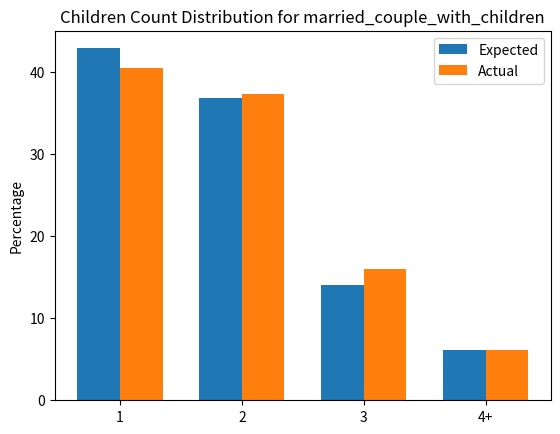
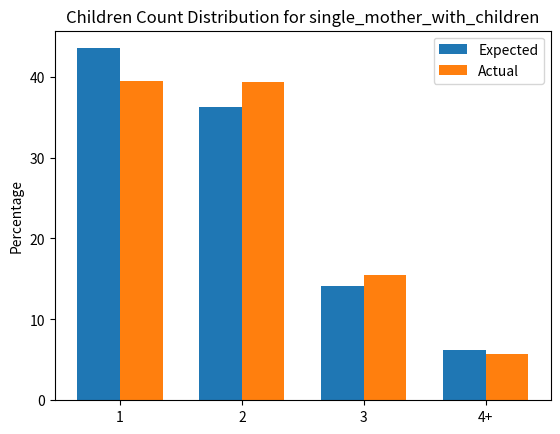
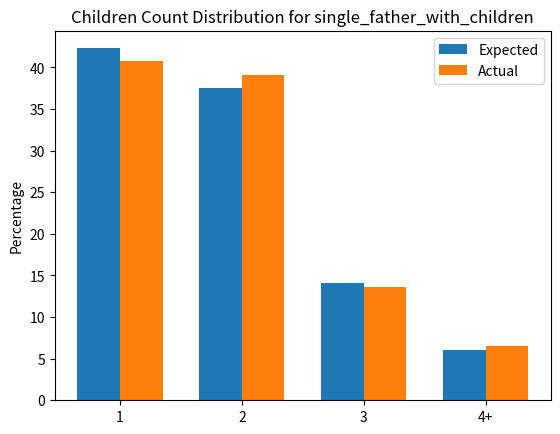

Python code for these plots, in order:
import random
import matplotlib.pyplot as plt


'''
The idea is to generate the number of people in each of the 4 large category (maybe male/female children/adult) first so that the total population would be close to the actual
distribution. 

Then generate each household in a specific order based on the composition of the household.

Children is unique in that they can not be alone in a household and can help us determine the age of the parents in the household.

1. We start with the generate family households with 1 or 2 adult w children, using data on # of children in households. 
    Each household should -2 or -1 adult and -# of children from the population)
    This step should use up all the children in the population.

2. Next we generate non family households (living alone and not living alone). 
    Each household should -1+ adult from the population.

Now the rest of the population consists of grandparents living with child/grandchild, other relatives, and some special cases.

3. Assign grandparents and other relatives to the existing family households.
    Add almost all of the remaining adults to a small portion of the households.

4. The remaining households are the special cases.

5. Iterate through the generated households and refine the age to match the distribution.

This approach should not include any optimization and should be fast in generating the households.

'''



'''
Census population data:
'''
population_distribution = {
    "Male Children": 14.44,
    "Male Adults": 35.05,
    "Female Children": 13.87,
    "Female Adults": 36.66,
    "total_children_percentage": 28.31,
    "total_adults_percentage": 71.71,
    "total_male_percentage": 49.49,
    "total_female_percentage": 50.53
}

'''
Census household data:
'''
# DP02 + B11001
household_type_distribution = {
    "family_households": 65.4,
    "nonfamily_households": 34.6,
    "with_children": 28.8,
}
avg_household_size = 2.49

# https://www2.census.gov/programs-surveys/demo/tables/families/2023/cps-2023/taba3.xls
children_distribution = {
    "single_mother_child_distribution": {
        "1": 0.435,
        "2": 0.363,
        "3": 0.141,
        "4+": 0.062
    },
    "single_father_child_distribution": {
        "1": 0.423,
        "2": 0.375,
        "3": 0.141,
        "4+": 0.060
    },
    "two_parent_child_distribution": {
        "1": 0.429,
        "2": 0.369,
        "3": 0.141,
        "4+": 0.061
    }
}
household_w_children_distribution = {
    "married_couple_with_children": 0.6068,
    "single_mother_with_children": 0.3345,
    "single_father_with_children": 0.0587
}
parent_age_distribution = {
    "married_couple_with_children": {
        "15-24": 0.02,
        "25-34": 0.25,
        "35-44": 0.40,
        "45-54": 0.25,
        "55-64": 0.07,
        "65+": 0.01
    },
    "single_mother_with_children": {
        "15-24": 0.08,
        "25-34": 0.30,
        "35-44": 0.35,
        "45-54": 0.20,
        "55-64": 0.06,
        "65+": 0.01
    },
    "single_father_with_children": {
        "15-24": 0.03,
        "25-34": 0.22,
        "35-44": 0.38,
        "45-54": 0.28,
        "55-64": 0.08,
        "65+": 0.01
    }
}

# S11001
nonfamily_percentages = {
    "living_alone": 28.8,
    "not_living_alone": 5.8,
}


class Person:
    _last_id = 0

    def __init__(self, age: int, sex: int, hh_id: int = None, tags: dict = None, cbg: int = None):
        """
        Initializes the Person class
        """
        self.id = Person._last_id
        Person._last_id += 1
        self.age = age
        self.sex = sex
        self.hh_id = hh_id
        self.tags = tags
        self.cbg = cbg

    def to_dict(self):
        return {
            "id": self.id,
            "age": self.age,
            "sex": self.sex,
            "hh_id": self.hh_id,
            "tags": self.tags,
            "cbg": self.cbg
        }


class Household:
    _last_id = 0

    def __init__(self, population: list = [], cbg: int = None, type: str = None):
        """
        Initializes the Household class
        """
        self.id = Household._last_id
        Household._last_id += 1
        self.population = population
        self.cbg = cbg
        self.type = type

    def to_dict(self):
        return {
            "id": self.id,
            "population": [person.to_dict() for person in self.population],
            "cbg": self.cbg,
            "type": self.type
        }


def generate_number_of_children_4plus():
    """
    Generates a number of children 4 or more, with probabilities decreasing as the number increases.
    """
    number_of_children_options = [4, 5, 6, 7, 8]
    probabilities = [0.5, 0.25, 0.15, 0.07, 0.03]  # Adjusted probabilities
    probabilities = [p / sum(probabilities) for p in probabilities]  # Normalize
    number_of_children = random.choices(number_of_children_options, weights=probabilities)[0]
    return number_of_children


def generate_children_ages(parent_age, number_of_children):
    """
    Generates a list of children's ages based on parent's age and number of children.
    """
    min_parental_age_at_birth = 15
    max_parental_age_at_birth = 50

    max_oldest_child_age = min(parent_age - min_parental_age_at_birth, 17)
    min_oldest_child_age = max(parent_age - max_parental_age_at_birth, 0)

    if max_oldest_child_age < min_oldest_child_age:
        # Parent is too young; assign child age 0
        oldest_child_age = 0
    else:
        oldest_child_age = random.randint(int(min_oldest_child_age), int(max_oldest_child_age))

    children_ages = [oldest_child_age]

    for _ in range(number_of_children - 1):
        # Age gap between siblings is between 1 and 3 years
        age_gap = random.randint(1, 3)
        child_age = children_ages[-1] - age_gap
        if child_age < 0:
            child_age = 0
        children_ages.append(child_age)

    # Ensure all ages are between 0 and 17
    children_ages = [max(min(age, 17), 0) for age in children_ages]

    # Shuffle the ages to avoid ordering from oldest to youngest
    random.shuffle(children_ages)

    return children_ages


def gen_households(total_households, total_population):
    import random

    # Initialize people distribution
    people_counts = {
        "Male Children": int(total_population * population_distribution["Male Children"] / 100),
        "Male Adults": int(total_population * population_distribution["Male Adults"] / 100),
        "Female Children": int(total_population * population_distribution["Female Children"] / 100),
        "Female Adults": int(total_population * population_distribution["Female Adults"] / 100),
    }
    print("Initial People Counts:", people_counts)

    # Initialize lists to store people and households
    people = []
    households = []

    # Generate households with children
    number_of_households_with_children = int(total_households * household_type_distribution["with_children"] / 100)
    num_married_couple_with_children = int(number_of_households_with_children * household_w_children_distribution["married_couple_with_children"])
    num_single_mother_with_children = int(number_of_households_with_children * household_w_children_distribution["single_mother_with_children"])
    num_single_father_with_children = int(number_of_households_with_children * household_w_children_distribution["single_father_with_children"])

    # Define age ranges
    age_ranges = {
        "15-24": (15, 24),
        "25-34": (25, 34),
        "35-44": (35, 44),
        "45-54": (45, 54),
        "55-64": (55, 64),
        "65+": (65, 90)
    }

    # Generate married couple households with children
    for _ in range(num_married_couple_with_children):
        # Determine number of children
        number_of_children_category = random.choices(
            population=['1', '2', '3', '4+'],
            weights=[
                children_distribution["two_parent_child_distribution"]["1"],
                children_distribution["two_parent_child_distribution"]["2"],
                children_distribution["two_parent_child_distribution"]["3"],
                children_distribution["two_parent_child_distribution"]["4+"]
            ]
        )[0]

        if number_of_children_category == '4+':
            number_of_children = generate_number_of_children_4plus()
        else:
            number_of_children = int(number_of_children_category)

        # Assign age group to parents
        age_group = random.choices(
            population=list(parent_age_distribution["married_couple_with_children"].keys()),
            weights=list(parent_age_distribution["married_couple_with_children"].values())
        )[0]
        age_range = age_ranges[age_group]

        # Assign ages to parents
        parent1_age = random.randint(age_range[0], age_range[1])
        parent2_age = random.randint(age_range[0], age_range[1])

        # Create parent Person objects
        parent1 = Person(age=parent1_age, sex=0)  # Male
        parent2 = Person(age=parent2_age, sex=1)  # Female

        # Decrement counts
        people_counts["Male Adults"] -= 1
        people_counts["Female Adults"] -= 1

        household_population = [parent1, parent2]

        # Generate children's ages
        children_ages = generate_children_ages(min(parent1_age, parent2_age), number_of_children)

        for child_age in children_ages:
            total_children_remaining = people_counts["Male Children"] + people_counts["Female Children"]
            if total_children_remaining <= 0:
                break
            male_child_prob = people_counts["Male Children"] / total_children_remaining if total_children_remaining > 0 else 0
            child_sex = random.choices(population=[0, 1], weights=[male_child_prob, 1 - male_child_prob])[0]
            child = Person(age=child_age, sex=child_sex)
            if child_sex == 0:
                people_counts["Male Children"] -= 1
            else:
                people_counts["Female Children"] -= 1
            household_population.append(child)

        # Create Household
        household = Household(population=household_population, type="married_couple_with_children")
        households.append(household)
        people.extend(household_population)

    # Generate single mother households with children
    for _ in range(num_single_mother_with_children):
        number_of_children_category = random.choices(
            population=['1', '2', '3', '4+'],
            weights=[
                children_distribution["single_mother_child_distribution"]["1"],
                children_distribution["single_mother_child_distribution"]["2"],
                children_distribution["single_mother_child_distribution"]["3"],
                children_distribution["single_mother_child_distribution"]["4+"]
            ]
        )[0]

        if number_of_children_category == '4+':
            number_of_children = generate_number_of_children_4plus()
        else:
            number_of_children = int(number_of_children_category)

        age_group = random.choices(
            population=list(parent_age_distribution["single_mother_with_children"].keys()),
            weights=list(parent_age_distribution["single_mother_with_children"].values())
        )[0]
        age_range = age_ranges[age_group]
        mother_age = random.randint(age_range[0], age_range[1])

        mother = Person(age=mother_age, sex=1)  # Female
        people_counts["Female Adults"] -= 1
        household_population = [mother]

        # Generate children's ages
        children_ages = generate_children_ages(mother_age, number_of_children)

        for child_age in children_ages:
            total_children_remaining = people_counts["Male Children"] + people_counts["Female Children"]
            if total_children_remaining <= 0:
                break
            male_child_prob = people_counts["Male Children"] / total_children_remaining if total_children_remaining > 0 else 0
            child_sex = random.choices(population=[0, 1], weights=[male_child_prob, 1 - male_child_prob])[0]
            child = Person(age=child_age, sex=child_sex)
            if child_sex == 0:
                people_counts["Male Children"] -= 1
            else:
                people_counts["Female Children"] -= 1
            household_population.append(child)

        household = Household(population=household_population, type="single_mother_with_children")
        households.append(household)
        people.extend(household_population)

    # Generate single father households with children
    for _ in range(num_single_father_with_children):
        number_of_children_category = random.choices(
            population=['1', '2', '3', '4+'],
            weights=[
                children_distribution["single_father_child_distribution"]["1"],
                children_distribution["single_father_child_distribution"]["2"],
                children_distribution["single_father_child_distribution"]["3"],
                children_distribution["single_father_child_distribution"]["4+"]
            ]
        )[0]

        if number_of_children_category == '4+':
            number_of_children = generate_number_of_children_4plus()
        else:
            number_of_children = int(number_of_children_category)

        age_group = random.choices(
            population=list(parent_age_distribution["single_father_with_children"].keys()),
            weights=list(parent_age_distribution["single_father_with_children"].values())
        )[0]
        age_range = age_ranges[age_group]
        father_age = random.randint(age_range[0], age_range[1])

        father = Person(age=father_age, sex=0)  # Male
        people_counts["Male Adults"] -= 1
        household_population = [father]

        # Generate children's ages
        children_ages = generate_children_ages(father_age, number_of_children)

        for child_age in children_ages:
            total_children_remaining = people_counts["Male Children"] + people_counts["Female Children"]
            if total_children_remaining <= 0:
                break
            male_child_prob = people_counts["Male Children"] / total_children_remaining if total_children_remaining > 0 else 0
            child_sex = random.choices(population=[0, 1], weights=[male_child_prob, 1 - male_child_prob])[0]
            child = Person(age=child_age, sex=child_sex)
            if child_sex == 0:
                people_counts["Male Children"] -= 1
            else:
                people_counts["Female Children"] -= 1
            household_population.append(child)

        household = Household(population=household_population, type="single_father_with_children")
        households.append(household)
        people.extend(household_population)

    # Generate non-family households



    # print the remaining people counts
    print("Remaining People Counts:", people_counts)

    return households, people


def print_households(households):
    for household in households:
        print(f"Household ID: {household.id}")
        for person in household.population:
            sex = 'Male' if person.sex == 0 else 'Female'
            print(f"  Person ID: {person.id}, Age: {person.age}, Sex: {sex}")
        print("-" * 40)


def calculate_family_household_distribution(households):
    import matplotlib.pyplot as plt

    # Initialize counters
    household_type_counts = {
        'married_couple_with_children': 0,
        'single_mother_with_children': 0,
        'single_father_with_children': 0,
    }

    children_count_distribution = {
        'married_couple_with_children': {},
        'single_mother_with_children': {},
        'single_father_with_children': {},
    }

    total_family_households = 0

    # Iterate through households to collect data
    for hh in households:
        if hh.type in household_type_counts:
            total_family_households += 1
            household_type_counts[hh.type] += 1

            # Count the number of children in the household
            num_children = sum(1 for person in hh.population if person.age <= 17)
            if num_children not in children_count_distribution[hh.type]:
                children_count_distribution[hh.type][num_children] = 0
            children_count_distribution[hh.type][num_children] += 1

    # Expected distribution percentages
    expected_household_w_children_distribution = {
        'married_couple_with_children': household_w_children_distribution['married_couple_with_children'] * 100,
        'single_mother_with_children': household_w_children_distribution['single_mother_with_children'] * 100,
        'single_father_with_children': household_w_children_distribution['single_father_with_children'] * 100,
    }

    # Calculate actual percentages
    actual_household_w_children_distribution = {}
    for hh_type, count in household_type_counts.items():
        actual_household_w_children_distribution[hh_type] = (count / total_family_households * 100) if total_family_households > 0 else 0

    # Compare expected and actual distributions
    print("Household with Children Distribution (Expected vs Actual):")
    for hh_type in household_type_counts:
        expected = expected_household_w_children_distribution[hh_type]
        actual = actual_household_w_children_distribution[hh_type]
        print(f"{hh_type}: Expected {expected:.2f}%, Actual {actual:.2f}%")

    # Compare children count distributions
    for hh_type in children_count_distribution:
        print(f"\nChildren Count Distribution for {hh_type}:")
        # Expected distribution
        if hh_type == 'married_couple_with_children':
            expected_children_distribution = children_distribution['two_parent_child_distribution']
        elif hh_type == 'single_mother_with_children':
            expected_children_distribution = children_distribution['single_mother_child_distribution']
        elif hh_type == 'single_father_with_children':
            expected_children_distribution = children_distribution['single_father_child_distribution']
        else:
            continue

        # Convert expected distribution to percentages
        expected_children_distribution_pct = {}
        for key, value in expected_children_distribution.items():
            expected_children_distribution_pct[key] = value * 100

        # Actual distribution
        total_households_type = household_type_counts[hh_type]
        actual_children_distribution_pct = {}
        for num_children, count in sorted(children_count_distribution[hh_type].items()):
            actual_children_distribution_pct[str(num_children)] = (count / total_households_type * 100) if total_households_type > 0 else 0

        # Print expected vs actual
        print("Number of Children: Expected %, Actual %")
        for key in expected_children_distribution_pct:
            expected_pct = expected_children_distribution_pct[key]
            # For '4+', sum over all counts >=4
            if key == '4+':
                actual_pct = sum(value for k, value in actual_children_distribution_pct.items() if int(k) >= 4)
            else:
                actual_pct = actual_children_distribution_pct.get(key, 0)
            print(f"{key}: Expected {expected_pct:.2f}%, Actual {actual_pct:.2f}%")

        # Plot the distributions
        keys = ['1', '2', '3', '4+']
        expected_values = [expected_children_distribution_pct.get(k, 0) for k in keys]
        actual_values = []
        for k in keys:
            if k == '4+':
                actual_value = sum(value for num, value in actual_children_distribution_pct.items() if int(num) >= 4)
            else:
                actual_value = actual_children_distribution_pct.get(k, 0)
            actual_values.append(actual_value)

        x = range(len(keys))
        width = 0.35

        fig, ax = plt.subplots()
        ax.bar(x, expected_values, width, label='Expected')
        ax.bar([i + width for i in x], actual_values, width, label='Actual')

        ax.set_ylabel('Percentage')
        ax.set_title(f'Children Count Distribution for {hh_type}')
        ax.set_xticks([i + width / 2 for i in x])
        ax.set_xticklabels(keys)
        ax.legend()

        plt.show()

if __name__ == "__main__":
    total_households = 10000
    total_population = int(total_households * avg_household_size)

    hh, people = gen_households(total_households, total_population)
    print_households(hh)
    calculate_family_household_distribution(hh)